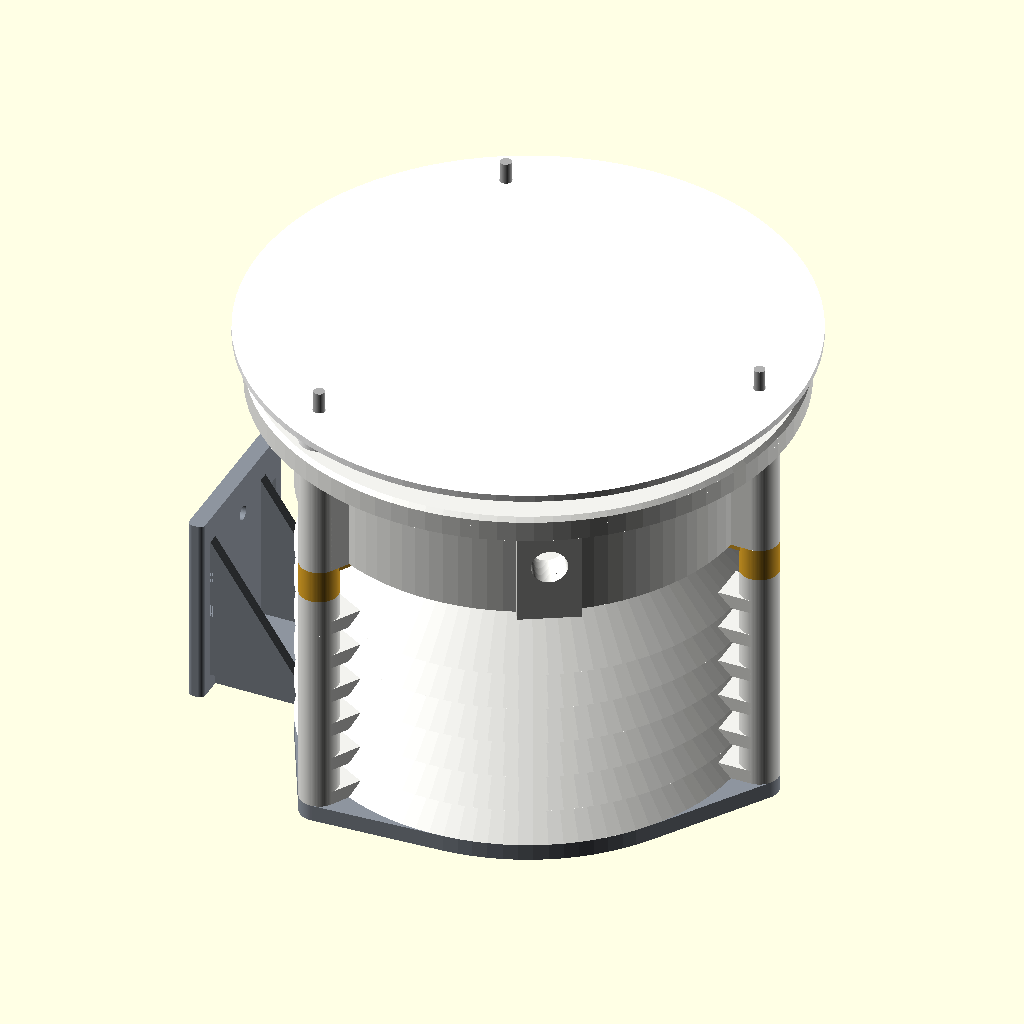
Cell 1: the model at its default parameters.
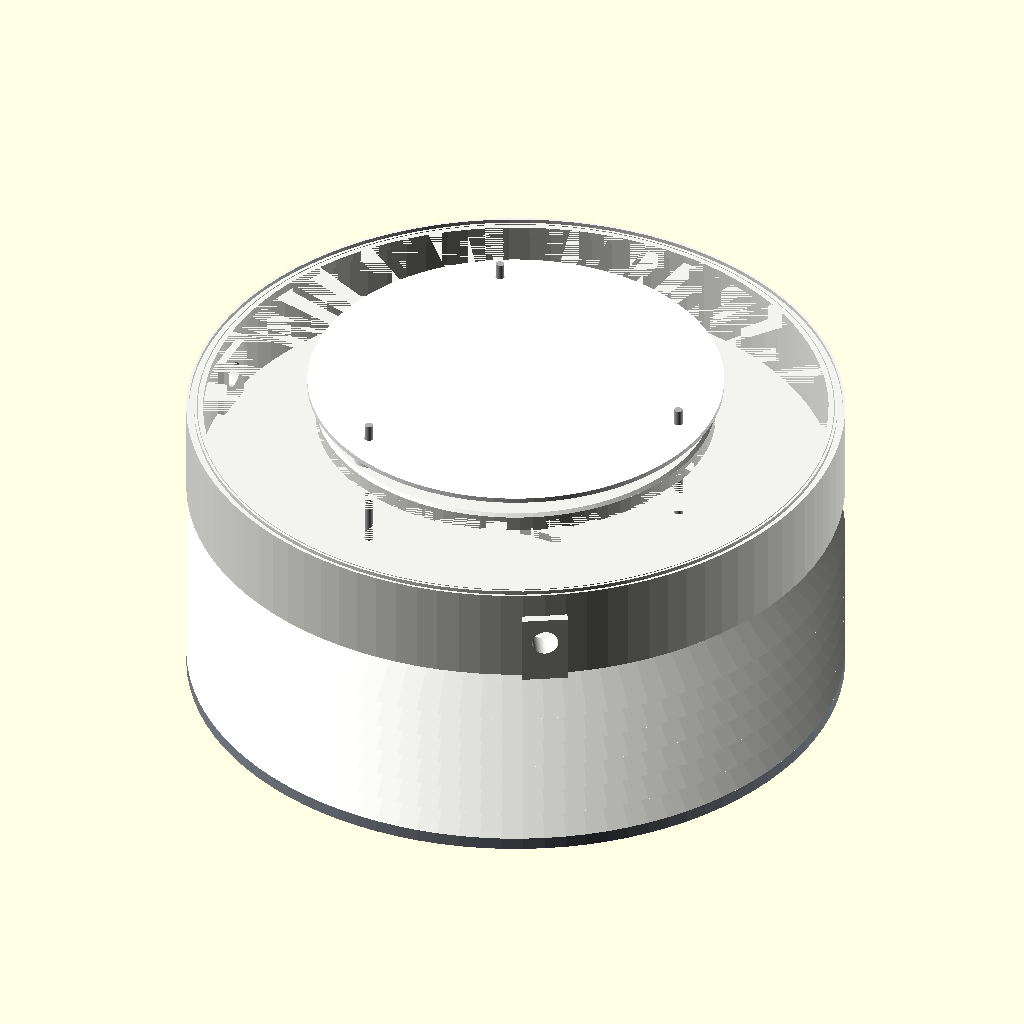
Cell 2: the same model with R_o = 158.
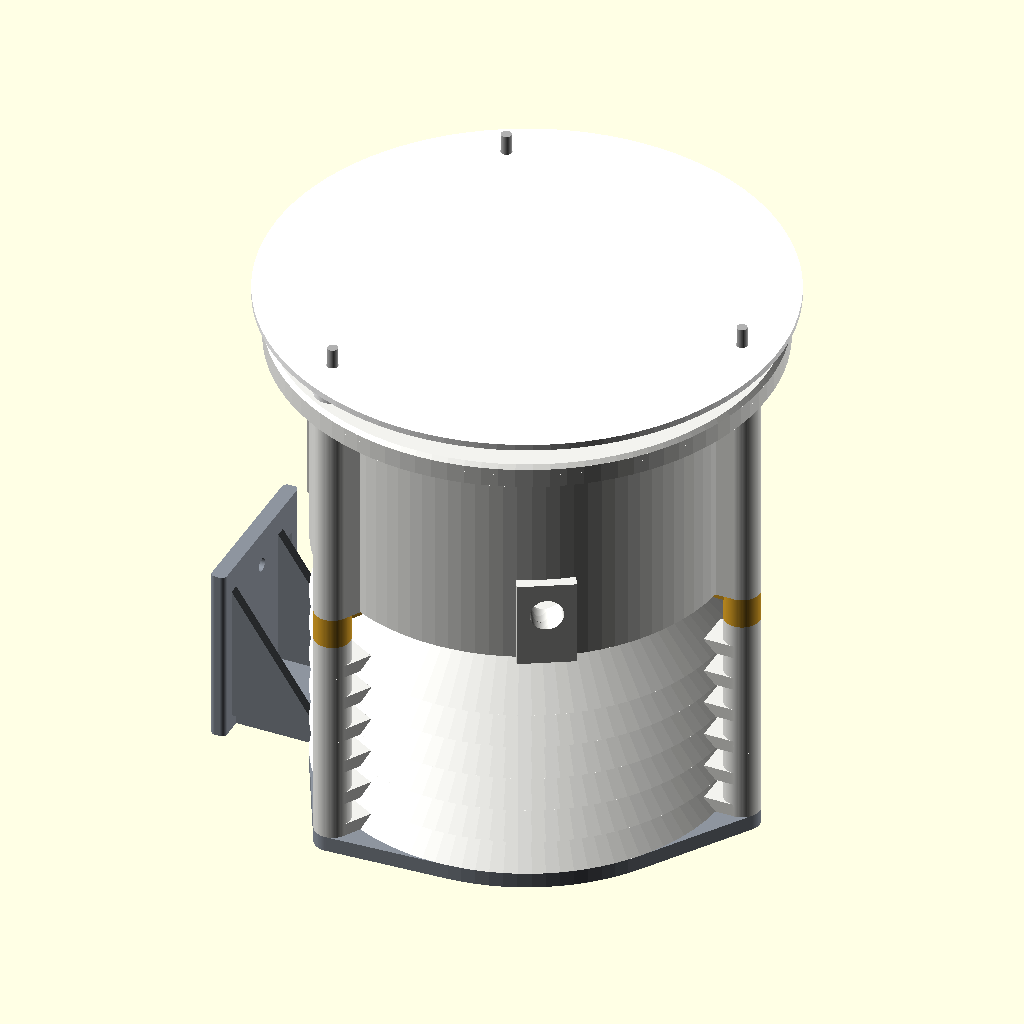
Cell 3 — drum_h set to 92, the other parameters unchanged.
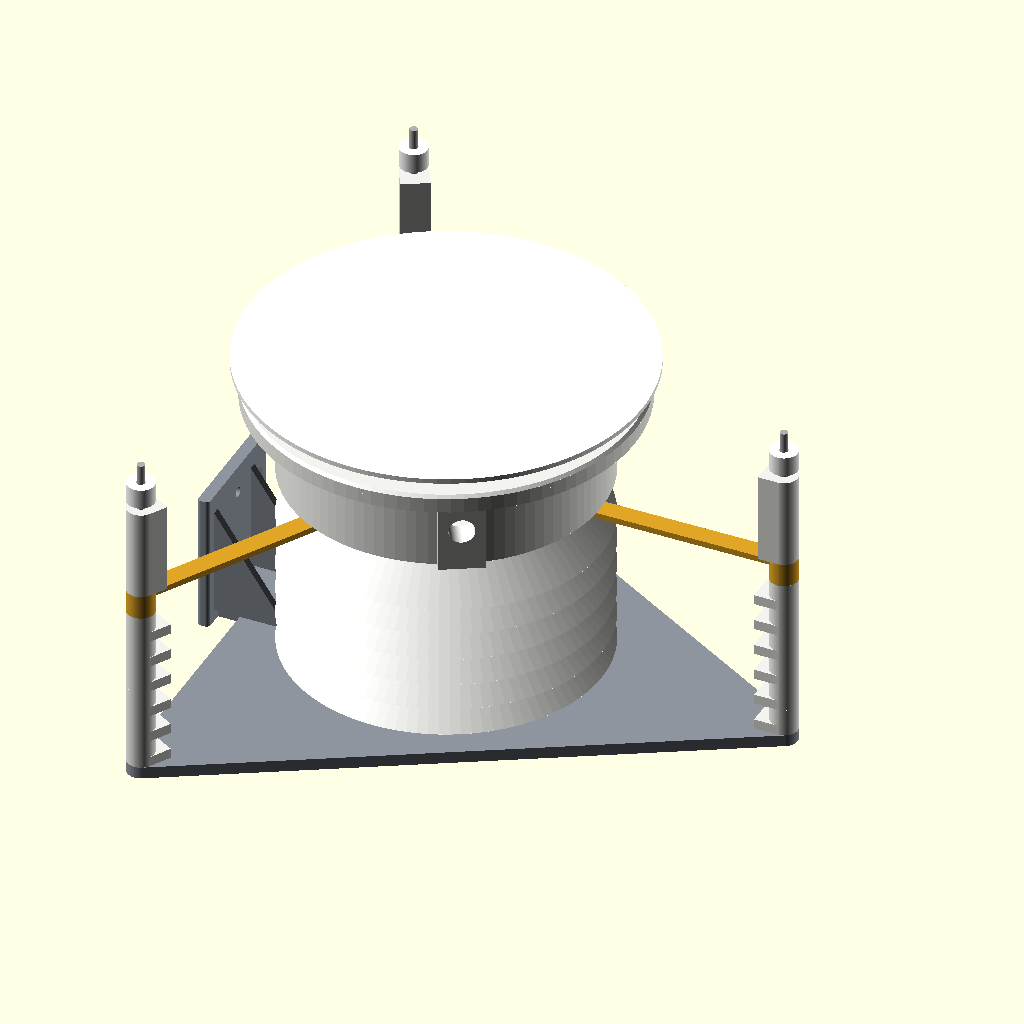
Cell 4: rod_r = 172 (everything else at default).
All cells are drawn from the same view direction (rotation 55°, 0°, 25°, orthographic, colour scheme Cornfield), but the view is re-fitted for each cell, so position and scale can differ between cells as well as the parameter.
OpenSCAD source file jarvis/cases/weather_station.scad:
// OUTPOST - outdoor weather station for Raspberry Pi 3 + Sense HAT.
// Two chambers on three M4 threaded rods:
//   * sealed drum (Pi 3, O-ring lid, cable gland, pressure vent)
//   * louvred radiation shield underneath (Sense HAT in free air, out of sun and rain)
// Print in white ASA or PETG. PLA will warp and go brittle outdoors.
// Parts: "base", "louvre" (x6), "spider", "drum", "lid", "sunshade", "assembly", "section"
include <lib.scad>
$fn = 96;
part = "assembly";

R_o = 79;          // drum / louvre outer radius
wall = 5;
R_i = R_o - wall;
floor_t = 4;
drum_h = 46;
rod_r = 86;        // rod circle radius (rods stay OUTSIDE the sealed volume)
rod_d = 4.5;       // M4 clearance
col_r = 7;

base_t = 6;
pitch = 14;        // louvre spacing
louvre_h = 22;     // louvre height (overlaps the next one: no line of sight)
louvre_t = 2.4;
n_louvres = 6;
spider_h = 12;
lid_t = 4;
lid_r = 96;
shade_gap = 10;
shade_r = 100;

gland_d = 12.5;    // PG7 cable gland / M12 vent plug
boss_angles = [180, 300];   // 180 = vent, 300 = cable gland

module rods() { for (a = [0, 120, 240]) rotate(a) translate([rod_r, 0, 0]) children(); }
module rod_holes(h) { rods() translate([0, 0, -1]) cylinder(d = rod_d, h = h + 2); }

// --- base plate with wall / pole arm ---
module base() {
    arm_x = -112;
    difference() {
        union() {
            hull() { cylinder(r = R_o, h = base_t); rods() cylinder(r = col_r, h = base_t); }
            translate([arm_x, -22, 0]) cube([-arm_x - 60, 44, base_t]);
            // wall plate
            translate([arm_x, -32, 0]) rbox([6, 64, 70], 2);
            // gussets
            for (y = [-22, 18])
                translate([arm_x + 5, y, base_t - 0.01]) rotate([90, 0, 180]) translate([0, 0, -4])
                    mirror([1, 0, 0]) linear_extrude(4) polygon([[0, 0], [38, 0], [0, 56]]);
        }
        rod_holes(base_t);
        // drain / air holes
        for (a = [0 : 45 : 359]) rotate(a + 22.5) translate([40, 0, -1]) cylinder(d = 8, h = base_t + 2);
        cylinder(d = 24, h = 3 * base_t, center = true);
        // wall screws (5 mm) and hose-clamp slots for a pole
        for (z = [22, 56]) translate([arm_x - 1, 0, z]) rotate([0, 90, 0]) cylinder(d = 5.2, h = 8);
        for (y = [-26, 20], z = [30, 44]) translate([arm_x - 1, y, z]) cube([8, 6, 10]);
    }
}

// --- one louvre: sloped ring, prints wide side down with no supports ---
module louvre() {
    k = louvre_t * 1.414;
    difference() {
        union() {
            difference() {
                cylinder(r1 = R_o, r2 = R_o - louvre_h, h = louvre_h);
                translate([0, 0, -0.01]) cylinder(r1 = R_o - k, r2 = R_o - louvre_h - k, h = louvre_h + 0.02);
            }
            rods() { cylinder(r = col_r, h = pitch); translate([-12, -7, 0]) cube([12, 14, 5]); }
        }
        rod_holes(pitch);
    }
}

// --- spider: carries the Sense HAT under the drum, keeps an air gap ---
module spider() {
    hat = [58, 49];   // HAT mounting-hole rectangle
    difference() {
        union() {
            rods() cylinder(r = col_r, h = spider_h);
            translate([0, 0, spider_h - 3]) {
                for (a = [0, 120, 240]) rotate(a) translate([20, -5, 0]) cube([rod_r - 20, 10, 3]);
                translate([-35, -31, 0]) rbox([70, 62, 3], 4);
            }
        }
        rod_holes(spider_h);
        translate([-24, -19.5, 0]) rbox([48, 39, spider_h + 1], 4);
        for (x = [-1, 1], y = [-1, 1])
            translate([x * hat.x / 2, y * hat.y / 2, 0]) cylinder(d = 2.8, h = spider_h + 1);
    }
}

// --- sealed drum for the Pi 3 ---
module drum() {
    difference() {
        union() {
            difference() {
                union() { cylinder(r = R_o, h = drum_h); rods() { cylinder(r = col_r, h = drum_h); translate([-10, -7, 0]) cube([10, 14, drum_h]); } }
                translate([0, 0, floor_t]) cylinder(r = R_i, h = drum_h);
            }
            // flat bosses for the gland and the vent
            for (a = boss_angles) rotate(a) translate([R_i - 4, -11, 0]) cube([wall + 8, 22, 34]);
            // Pi standoffs (Pi rotated 180 so the GPIO header faces the ribbon slot)
            rotate(180) translate([-PI_L / 2, -PI_W / 2, floor_t - 0.5]) pi_holes() cylinder(r = 3.2, h = 6.5);
        }
        rod_holes(drum_h);
        rotate(180) translate([-PI_L / 2, -PI_W / 2, floor_t + 1]) pi_holes() cylinder(d = 2.1, h = 6);
        for (a = boss_angles) rotate(a) translate([R_i - 8, 0, 21]) rotate([0, 90, 0]) cylinder(d = gland_d, h = 24);
        // O-ring groove (2.5 mm silicone cord)
        translate([0, 0, drum_h - 1.9]) ring(R_i + 3.8, R_i + 1.2, 2);
        // GPIO ribbon slot to the sensor chamber (seal with silicone after fitting)
        translate([-12, -40.5, -1]) rbox([56, 5, floor_t + 2], 2);
    }
}

// --- lid: modelled as installed, underside at z = 0 ---
module lid() {
    difference() {
        union() {
            cylinder(r = lid_r, h = lid_t - 1.5);
            translate([0, 0, lid_t - 1.5]) cylinder(r1 = lid_r, r2 = lid_r - 1.5, h = 1.5);
            translate([0, 0, -4]) ring(R_i - 0.4, R_i - 3, 4.01);       // locating ring
            translate([0, 0, -5]) ring(lid_r, lid_r - 2.5, 5.01);       // drip edge
        }
        rod_holes(lid_t);
    }
}

module sunshade() {
    difference() {
        union() {
            translate([0, 0, shade_gap]) cylinder(r = shade_r, h = 2.4);
            rods() cylinder(r = col_r, h = shade_gap);
        }
        rod_holes(shade_gap + 3);
    }
}

z_spider = base_t + n_louvres * pitch;
z_drum = z_spider + spider_h;
z_lid = z_drum + drum_h;

module assembly() {
    color("#8d949e") base();
    for (i = [0 : n_louvres - 1]) color("#f2f2ee") translate([0, 0, base_t + i * pitch]) louvre();
    color("#e0a526") translate([0, 0, z_spider]) spider();
    color("#f2f2ee") translate([0, 0, z_drum]) drum();
    color("#f2f2ee") translate([0, 0, z_lid]) lid();
    color("#ffffff") translate([0, 0, z_lid + lid_t]) sunshade();
    color("#b0b0b0") rods() cylinder(d = 4, h = z_lid + lid_t + shade_gap + 10);
    // Sense HAT ghost (hangs under the spider) and Pi ghost
    color("#2e7d4f") translate([-32.5, -28.25, z_spider - 12]) cube([65, 56.5, 1.6]);
    color("#2e7d4f") translate([-PI_L / 2, -PI_W / 2, z_drum + floor_t + 6]) cube([PI_L, PI_W, 1.6]);
}

if (part == "base") base();
if (part == "louvre") louvre();
if (part == "spider") translate([0, 0, spider_h]) rotate([180, 0, 0]) spider();
if (part == "drum") drum();
if (part == "lid") translate([0, 0, lid_t]) rotate([180, 0, 0]) lid();
if (part == "sunshade") translate([0, 0, shade_gap + 2.4]) rotate([180, 0, 0]) sunshade();
if (part == "assembly") assembly();
if (part == "section") difference() { assembly(); translate([-200, -400, -10]) cube([400, 400, 400]); }
Parameter table extracted from the source (name, type, default, range or options):
part: string, default "assembly"
R_o: number, default 79
wall: number, default 5
floor_t: number, default 4
drum_h: number, default 46
rod_r: number, default 86
rod_d: number, default 4.5
col_r: number, default 7
base_t: number, default 6
pitch: number, default 14
louvre_h: number, default 22
louvre_t: number, default 2.4
n_louvres: number, default 6
spider_h: number, default 12
lid_t: number, default 4
lid_r: number, default 96
shade_gap: number, default 10
shade_r: number, default 100
gland_d: number, default 12.5
boss_angles: vector, default [180, 300]
